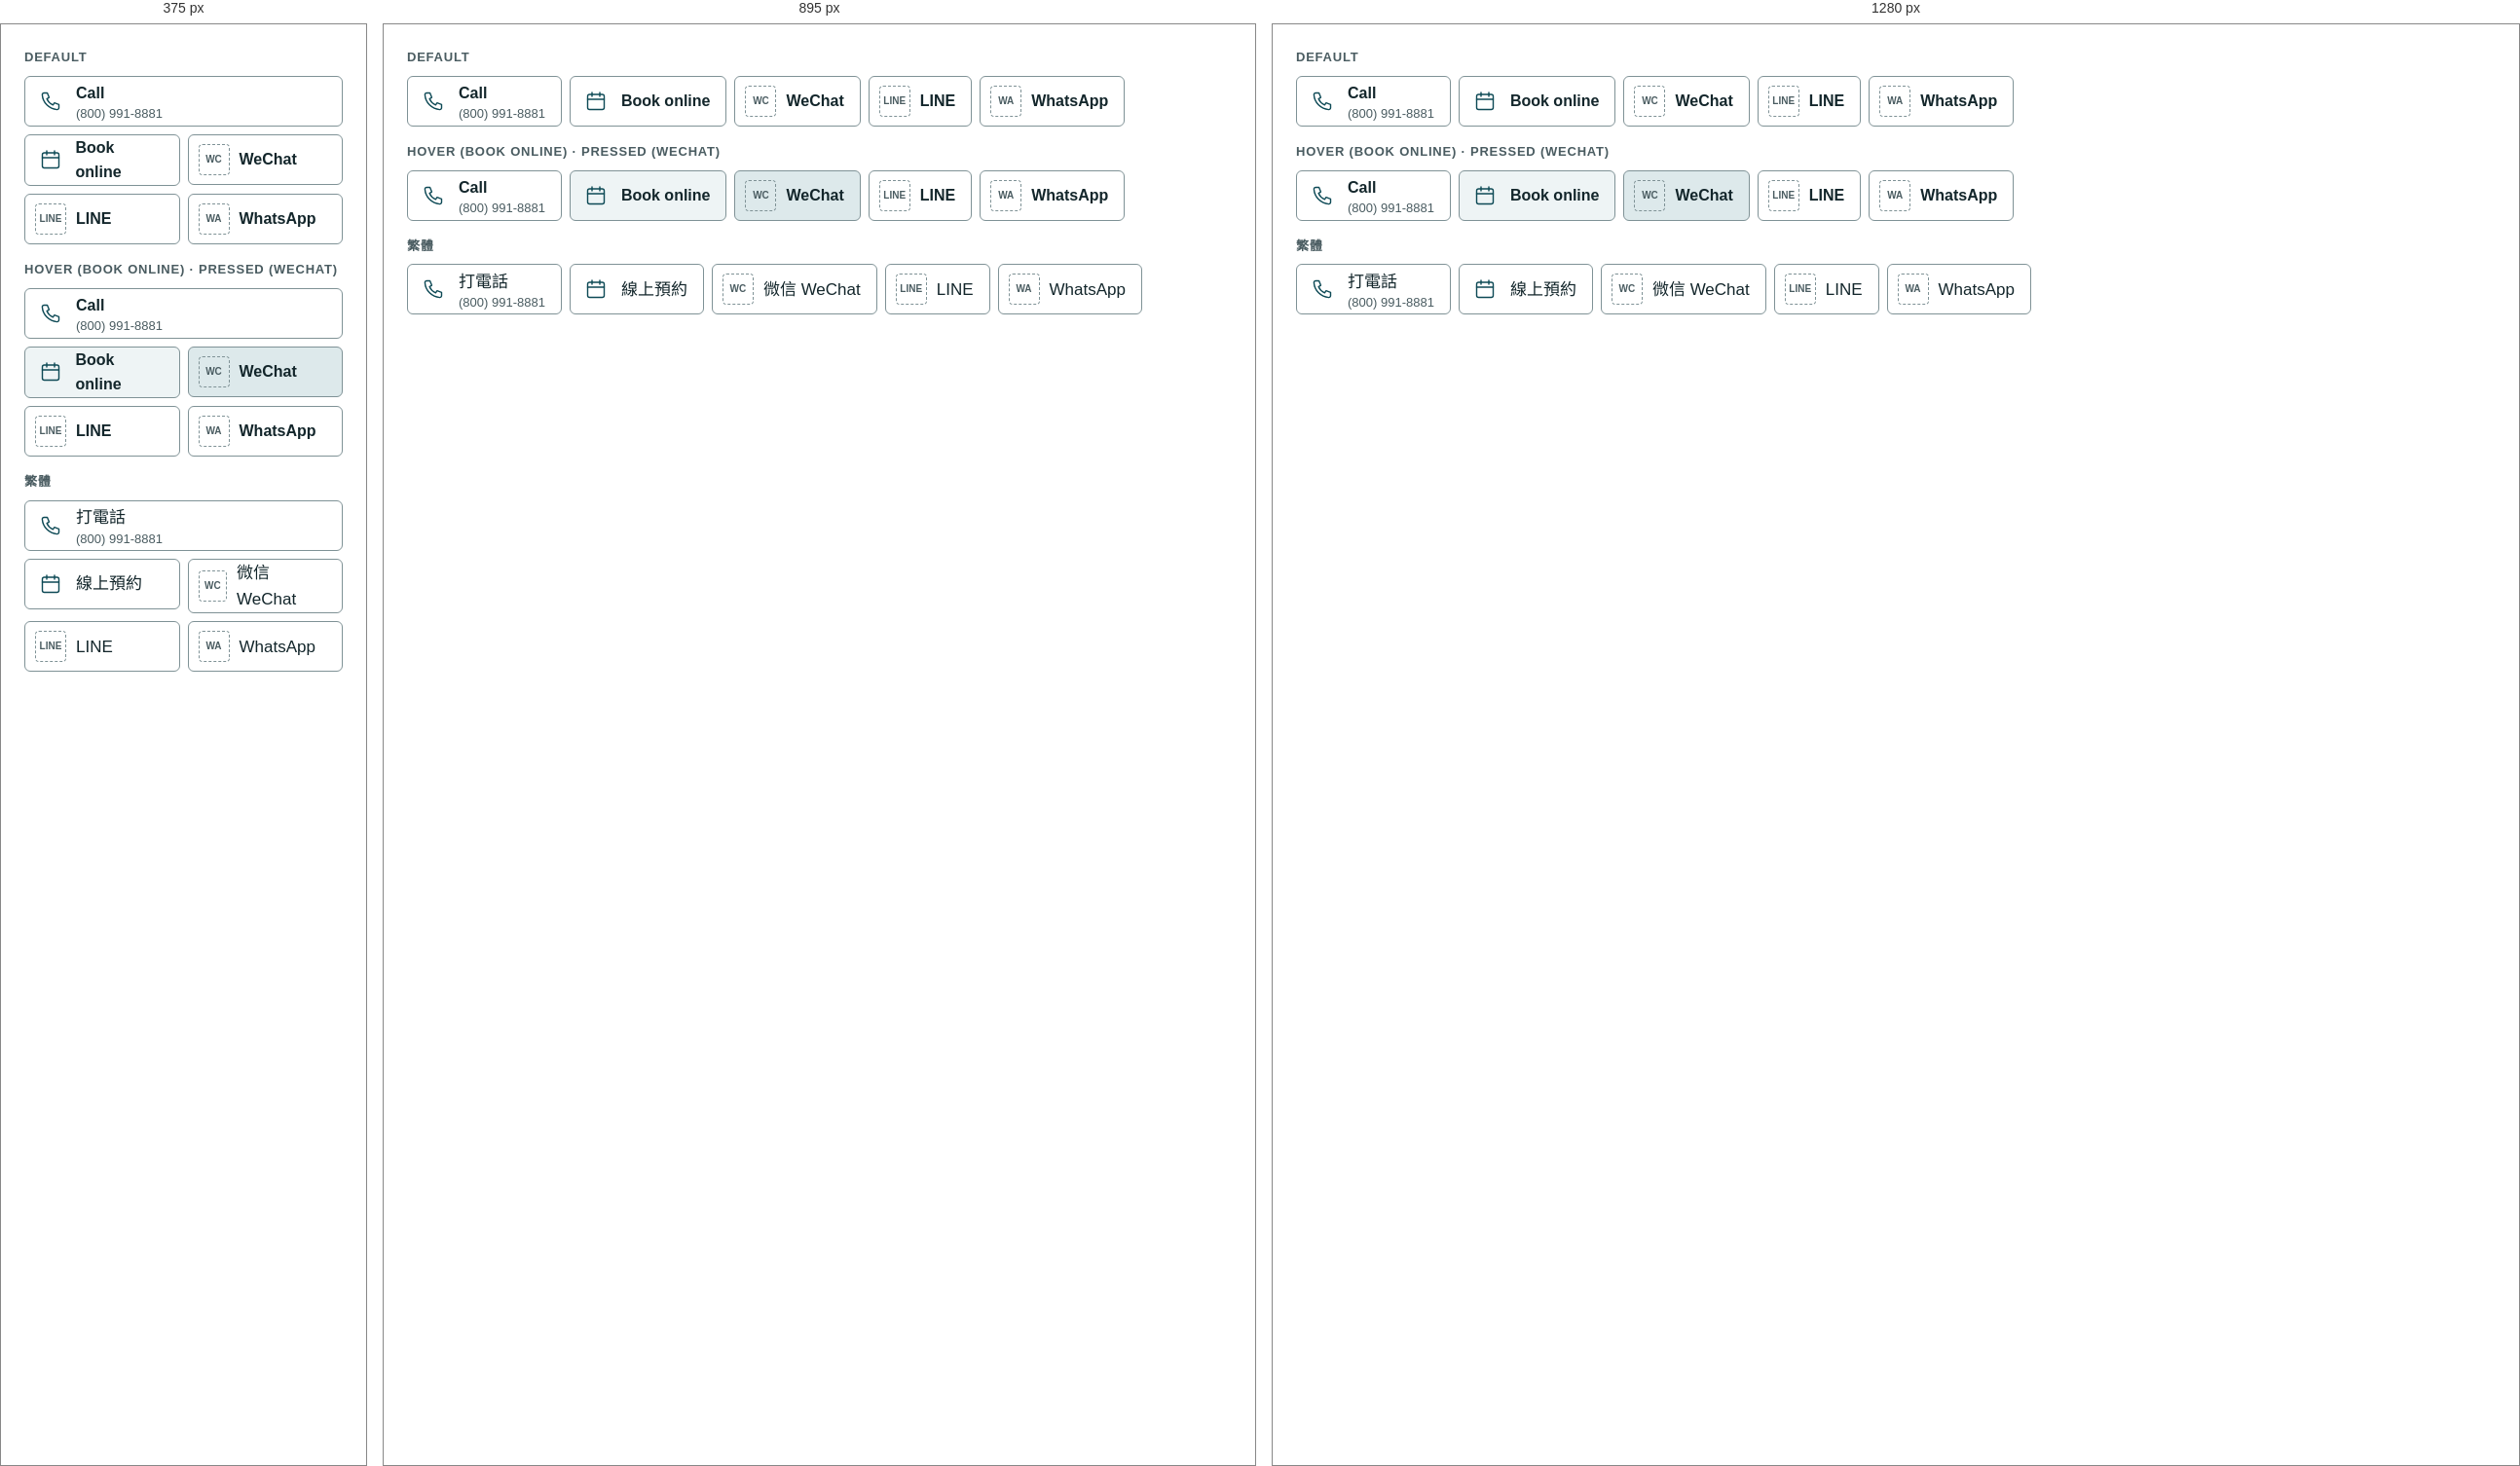
Rendered at 375 px, 895 px and 1280 px, left to right.

<!-- file: preview.html -->
<!-- @dsCard group="5 · Components" height=340 subtitle="Default · hover · pressed" -->
<!doctype html>
<html data-theme="light" lang="en">
<head><meta charset="utf-8"><meta name="viewport" content="width=device-width, initial-scale=1"><title>Contact row</title>
<link rel="preconnect" href="https://fonts.googleapis.com"><link rel="preconnect" href="https://fonts.gstatic.com" crossorigin><link href="https://fonts.googleapis.com/css2?family=Plus+Jakarta+Sans:wght@400;500;600;700&family=Noto+Sans+TC:wght@400;500;700&display=swap" rel="stylesheet">
<style>html,body{margin:0;background:var(--background)}</style>
<link rel="stylesheet" href="../../tokens.local.css"><link rel="stylesheet" href="../../project/components/bundle.css"></head>
<body>
<div class="ui-page"><div class="ui-spec"><p class="ui-spec-label">Default</p><ul class="ui-contact" aria-label="Contact"><li><a href="#" class=""><span class="ui-cico"><svg class="ui-ico d-ico" viewBox="0 0 24 24" fill="none" stroke="currentColor" stroke-width="1.4" stroke-linecap="round" stroke-linejoin="round" aria-hidden="true" focusable="false"><path d="M5.2 3.5h3.4l1.8 4.6-2.3 1.5a11.5 11.5 0 0 0 6.3 6.3l1.5-2.3 4.6 1.8v3.4a1.8 1.8 0 0 1-1.9 1.8A16.4 16.4 0 0 1 3.4 5.4a1.8 1.8 0 0 1 1.8-1.9z"/></svg></span><span>Call<small>(800) 991-8881</small></span></a></li><li><a href="#" class=""><span class="ui-cico"><svg class="ui-ico d-ico" viewBox="0 0 24 24" fill="none" stroke="currentColor" stroke-width="1.4" stroke-linecap="round" stroke-linejoin="round" aria-hidden="true" focusable="false"><rect x="3.5" y="5" width="17" height="15.5" rx="2"/><path d="M3.5 10h17M8 3v4M16 3v4"/></svg></span><span>Book online</span></a></li><li><a href="#" class=""><span class="ui-cico ui-cico--ph" title="Official app icon goes here">WC</span><span>WeChat</span></a></li><li><a href="#" class=""><span class="ui-cico ui-cico--ph" title="Official app icon goes here">LINE</span><span>LINE</span></a></li><li><a href="#" class=""><span class="ui-cico ui-cico--ph" title="Official app icon goes here">WA</span><span>WhatsApp</span></a></li></ul><div style="height:16px"></div><p class="ui-spec-label">Hover (Book online) · pressed (WeChat)</p><ul class="ui-contact" aria-label="Contact"><li><a href="#" class=""><span class="ui-cico"><svg class="ui-ico d-ico" viewBox="0 0 24 24" fill="none" stroke="currentColor" stroke-width="1.4" stroke-linecap="round" stroke-linejoin="round" aria-hidden="true" focusable="false"><path d="M5.2 3.5h3.4l1.8 4.6-2.3 1.5a11.5 11.5 0 0 0 6.3 6.3l1.5-2.3 4.6 1.8v3.4a1.8 1.8 0 0 1-1.9 1.8A16.4 16.4 0 0 1 3.4 5.4a1.8 1.8 0 0 1 1.8-1.9z"/></svg></span><span>Call<small>(800) 991-8881</small></span></a></li><li><a href="#" class="is-hover"><span class="ui-cico"><svg class="ui-ico d-ico" viewBox="0 0 24 24" fill="none" stroke="currentColor" stroke-width="1.4" stroke-linecap="round" stroke-linejoin="round" aria-hidden="true" focusable="false"><rect x="3.5" y="5" width="17" height="15.5" rx="2"/><path d="M3.5 10h17M8 3v4M16 3v4"/></svg></span><span>Book online</span></a></li><li><a href="#" class="is-pressed"><span class="ui-cico ui-cico--ph" title="Official app icon goes here">WC</span><span>WeChat</span></a></li><li><a href="#" class=""><span class="ui-cico ui-cico--ph" title="Official app icon goes here">LINE</span><span>LINE</span></a></li><li><a href="#" class=""><span class="ui-cico ui-cico--ph" title="Official app icon goes here">WA</span><span>WhatsApp</span></a></li></ul><div style="height:16px"></div><p class="ui-spec-label">繁體</p><div lang="zh-Hant"><ul class="ui-contact" aria-label="Contact"><li><a href="#" class=""><span class="ui-cico"><svg class="ui-ico d-ico" viewBox="0 0 24 24" fill="none" stroke="currentColor" stroke-width="1.4" stroke-linecap="round" stroke-linejoin="round" aria-hidden="true" focusable="false"><path d="M5.2 3.5h3.4l1.8 4.6-2.3 1.5a11.5 11.5 0 0 0 6.3 6.3l1.5-2.3 4.6 1.8v3.4a1.8 1.8 0 0 1-1.9 1.8A16.4 16.4 0 0 1 3.4 5.4a1.8 1.8 0 0 1 1.8-1.9z"/></svg></span><span>打電話<small>(800) 991-8881</small></span></a></li><li><a href="#" class=""><span class="ui-cico"><svg class="ui-ico d-ico" viewBox="0 0 24 24" fill="none" stroke="currentColor" stroke-width="1.4" stroke-linecap="round" stroke-linejoin="round" aria-hidden="true" focusable="false"><rect x="3.5" y="5" width="17" height="15.5" rx="2"/><path d="M3.5 10h17M8 3v4M16 3v4"/></svg></span><span>線上預約</span></a></li><li><a href="#" class=""><span class="ui-cico ui-cico--ph" title="Official app icon goes here">WC</span><span>微信 WeChat</span></a></li><li><a href="#" class=""><span class="ui-cico ui-cico--ph" title="Official app icon goes here">LINE</span><span>LINE</span></a></li><li><a href="#" class=""><span class="ui-cico ui-cico--ph" title="Official app icon goes here">WA</span><span>WhatsApp</span></a></li></ul></div></div></div>

</body>
</html>


/* @media block from bundle.css */
@media (max-width:767px){
  .ui-display{font-size:40px;line-height:1.12}.ui-h1{font-size:32px}.ui-h2{font-size:26px}.ui-h3{font-size:20px}
  .ui-page,.ui-body{font-size:17px}.ui-small{font-size:14px}.ui-lead{font-size:18px}
  :lang(zh) .ui-display{font-size:36px;line-height:1.35}:lang(zh) .ui-h1{font-size:30px}:lang(zh) .ui-h2{font-size:24px}:lang(zh) .ui-h3{font-size:20px}
  :lang(zh) .ui-small{font-size:15px}
}

/* @media block from bundle.css */
@media (max-width:767px){.ui-wrap{padding:0 var(--gutter-mobile)}.ui-section{padding:var(--space-8) 0}.ui-grid{grid-template-columns:repeat(4,1fr);gap:var(--space-2)}.ui-span-5,.ui-span-6,.ui-at-7,.ui-at-8{grid-column:1 / -1}}

/* @media block from bundle.css */
@media (max-width:1023px){
  .ui-nav,.ui-header-tools>a.ui-btn{display:none}
  .ui-header-in{min-height:64px}.ui-header-tools{margin-left:auto}.ui-menu-btn{display:inline-flex}
  .ui-utility-in{justify-content:flex-start}.ui-brand{font-size:19px}
}

/* @media block from bundle.css */
@media (max-width:1023px){.ui-hero-grid{grid-template-columns:1fr;gap:var(--space-4)}.ui-hero{padding:var(--space-6) 0}}

/* @media block from bundle.css */
@media (max-width:767px){.ui-hero .ui-btn-row .ui-btn{flex:1 1 100%}}

/* @media block from bundle.css */
@media (max-width:767px){.ui-how-head{flex-direction:column;align-items:stretch;margin-bottom:var(--space-4)}.ui-steps{grid-template-columns:1fr;gap:var(--space-2)}.ui-step{padding:var(--space-3);flex-direction:row;align-items:center;gap:var(--space-2)}}

/* @media block from bundle.css */
@media (max-width:767px){.ui-doctor{grid-template-columns:1fr;gap:var(--space-3)}}

/* @media block from bundle.css */
@media (max-width:767px){.ui-faq summary{padding:var(--space-2);font-size:18px}.ui-answer{padding:var(--space-2) var(--space-2) var(--space-3)}}

/* @media block from bundle.css */
@media (max-width:767px){.ui-band{grid-template-columns:1fr;padding:var(--space-3)}.ui-band .ui-btn{width:100%}}

/* @media block from bundle.css */
@media (max-width:767px){.ui-locs{grid-template-columns:1fr;gap:var(--space-2)}.ui-loc-body{padding:var(--space-3)}.ui-loc .ui-btn{flex:1}}

/* @media block from bundle.css */
@media (max-width:767px){.ui-contact{display:grid;grid-template-columns:1fr 1fr}.ui-contact li:first-child{grid-column:1/-1}.ui-contact a{width:100%}}

/* @media block from bundle.css */
@media (max-width:767px){.ui-footer-grid{grid-template-columns:1fr;gap:var(--space-3)}.ui-footer{padding-bottom:120px}}

/* @media block from bundle.css */
@media (max-width:767px){
  .ui-stickybar{display:grid;grid-template-columns:minmax(0,1.35fr) minmax(0,1fr);gap:var(--space-1);position:sticky;bottom:12px;margin:0 12px;padding:8px;background:var(--surface);border:var(--border-hairline) solid var(--border);border-radius:calc(var(--radius-md) + 8px);box-shadow:var(--shadow-float);z-index:5}
  .ui-stickybar .ui-btn{min-height:48px;padding:0 8px;font-size:15px;gap:6px}
}

/* @media block from bundle.css */
@media (max-width:767px){.ui-voice,.ui-dodont{grid-template-columns:1fr}}

/* @media block from bundle.css */
@media (max-width:1023px){.d-photo--hero .ui-photo{min-height:0;aspect-ratio:4/3!important}}

/* @media block from bundle.css */
@media (min-width:1024px){.ui-hero-grid{grid-template-columns:6fr 6fr;align-items:stretch}}

/* @media block from bundle.css */
@media (max-width:1023px){.d-trust{grid-template-columns:1fr 1fr}}

/* @media block from bundle.css */
@media (max-width:767px){.d-trust{grid-template-columns:1fr;gap:var(--space-2);padding:var(--space-2)}.d-trust-wrap{margin-top:var(--space-3)}}

/* @media block from bundle.css */
@media (max-width:767px){.ui-how-head{grid-template-columns:1fr;gap:var(--space-3)}.ui-step{flex-direction:column;align-items:flex-start}}

/* @media block from bundle.css */
@media (min-width:768px){.ui-doctor{grid-template-columns:6fr 6fr}}

/* @media block from bundle.css */
@media (max-width:767px){.ui-doctor{padding:var(--space-2);grid-template-columns:1fr}.ui-doctor .ui-h1{font-size:32px}:lang(zh) .ui-doctor .ui-h1{font-size:28px}}

/* @media block from bundle.css */
@media (max-width:767px){.d-photo-specs,.d-img-grid{grid-template-columns:1fr}}